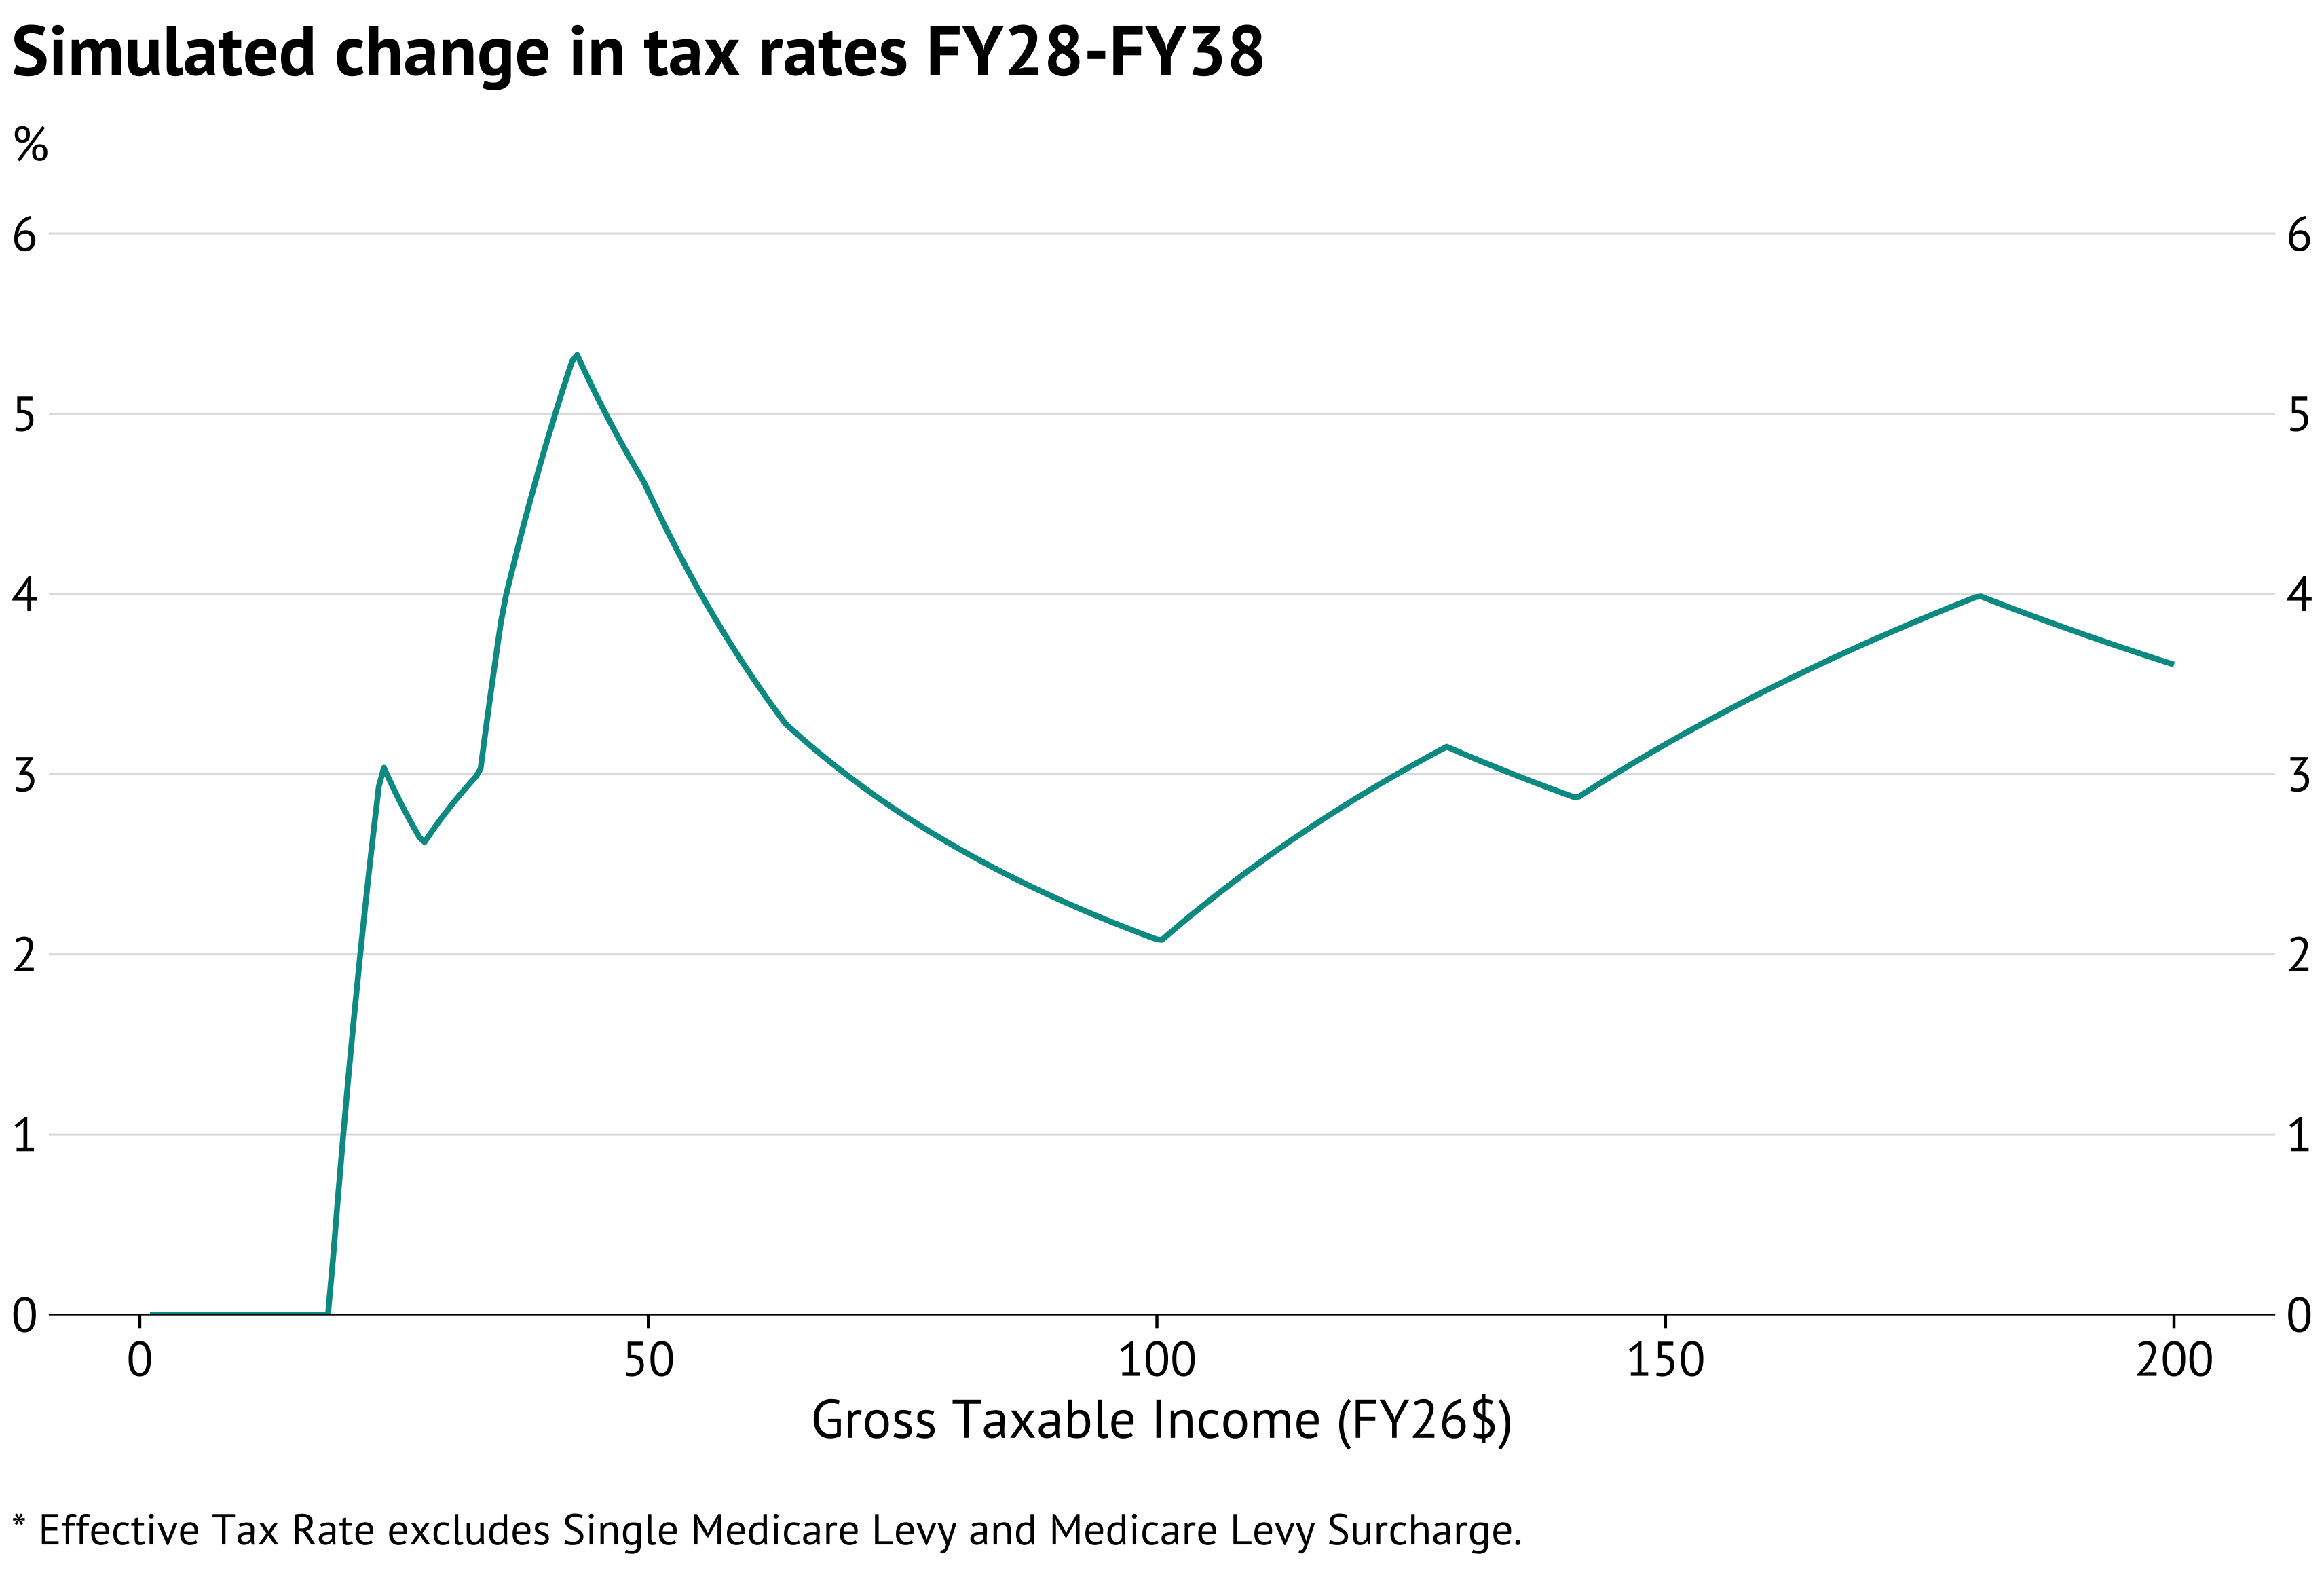

The file beside this chart, header and first rows:
income, income_budget_year, income_future_year, etr_pre_budget_2026, etr_budget_year, etr_future_year, diff, diff_doll
1000, 1051, 1345, 0, 0, 0, 0, 0
1500, 1576, 2017, 0, 0, 0, 0, 0
2000, 2101, 2690, 0, 0, 0, 0, 0
2500, 2627, 3362, 0, 0, 0, 0, 0
3000, 3152, 4035, 0, 0, 0, 0, 0
3500, 3677, 4707, 0, 0, 0, 0, 0
4000, 4202, 5380, 0, 0, 0, 0, 0
4500, 4728, 6052, 0, 0, 0, 0, 0
5000, 5253, 6724, 0, 0, 0, 0, 0
5500, 5778, 7397, 0, 0, 0, 0, 0
6000, 6304, 8069, 0, 0, 0, 0, 0
6500, 6829, 8742, 0, 0, 0, 0, 0
7000, 7354, 9414, 0, 0, 0, 0, 0
7500, 7880, 10087, 0, 0, 0, 0, 0
8000, 8405, 10759, 0, 0, 0, 0, 0
8500, 8930, 11432, 0, 0, 0, 0, 0
9000, 9456, 12104, 0, 0, 0, 0, 0
9500, 9981, 12776, 0, 0, 0, 0, 0
10000, 10506, 13449, 0, 0, 0, 0, 0
10500, 11032, 14121, 0, 0, 0, 0, 0
11000, 11557, 14794, 0, 0, 0, 0, 0
11500, 12082, 15466, 0, 0, 0, 0, 0
12000, 12608, 16139, 0, 0, 0, 0, 0
12500, 13133, 16811, 0, 0, 0, 0, 0
13000, 13658, 17484, 0, 0, 0, 0, 0
13500, 14183, 18156, 0, 0, 0, 0, 0
14000, 14709, 18828, 0, 0, 0, 0, 0
14500, 15234, 19501, 0, 0, 0, 0, 0
15000, 15759, 20173, 0, 0, 0, 0, 0
15500, 16285, 20846, 0, 0, 0, 0, 0
16000, 16810, 21518, 0, 0, 0, 0, 0
16500, 17335, 22191, 0, 0, 0, 0, 0
17000, 17861, 22863, 0, 0, 0, 0, 0
17500, 18386, 23536, 0, 0, 0, 0, 0
18000, 18911, 24208, 0, 0, 0, 0, 0
18500, 19437, 24880, 0, 0, 0, 0, 0
19000, 19962, 25553, 0, 0, 0.003107, 0.003107, 59.04
19500, 20487, 26225, 0, 0, 0.006618, 0.006618, 129
20000, 21012, 26898, 0, 0, 0.009952, 0.009952, 199
20500, 21538, 27570, 0, 0, 0.01312, 0.01312, 269
21000, 22063, 28243, 0, 0, 0.01614, 0.01614, 339
21500, 22588, 28915, 0, 0, 0.01903, 0.01903, 409
22000, 23114, 29588, 0, 0, 0.02177, 0.02177, 479
22500, 23639, 30260, 0, 0, 0.0244, 0.0244, 549
23000, 24164, 30932, 0.002957, 0, 0.02691, 0.02691, 619
23500, 24690, 31605, 0.006298, 0, 0.02932, 0.02932, 689
24000, 25215, 32277, 0.0095, 0.001273, 0.03163, 0.03035, 728.5
24500, 25740, 32950, 0.01257, 0.004104, 0.03384, 0.02973, 728.5
25000, 26266, 33622, 0.01552, 0.006822, 0.03596, 0.02914, 728.5
25500, 26791, 34295, 0.01835, 0.009433, 0.038, 0.02857, 728.5
26000, 27316, 34967, 0.02108, 0.01194, 0.03996, 0.02802, 728.5
26500, 27842, 35640, 0.0237, 0.01436, 0.04185, 0.02749, 728.5
27000, 28367, 36312, 0.02622, 0.01669, 0.04367, 0.02698, 728.5
27500, 28892, 36984, 0.02865, 0.01893, 0.04542, 0.02649, 728.5
28000, 29418, 37657, 0.031, 0.02109, 0.04732, 0.02623, 734.3
28500, 29943, 38329, 0.03326, 0.02318, 0.04982, 0.02664, 759.3
29000, 30468, 39002, 0.03545, 0.02519, 0.05224, 0.02705, 784.3
29500, 30993, 39674, 0.03756, 0.02714, 0.05457, 0.02743, 809.3
30000, 31519, 40347, 0.0396, 0.02902, 0.05683, 0.02781, 834.3
30500, 32044, 41019, 0.04157, 0.03084, 0.05901, 0.02817, 859.3
... 339 more rows
